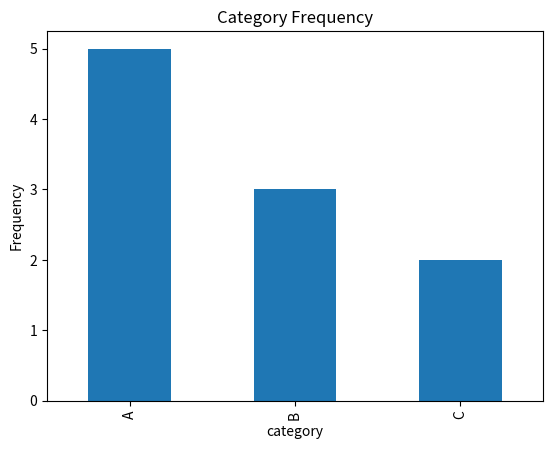
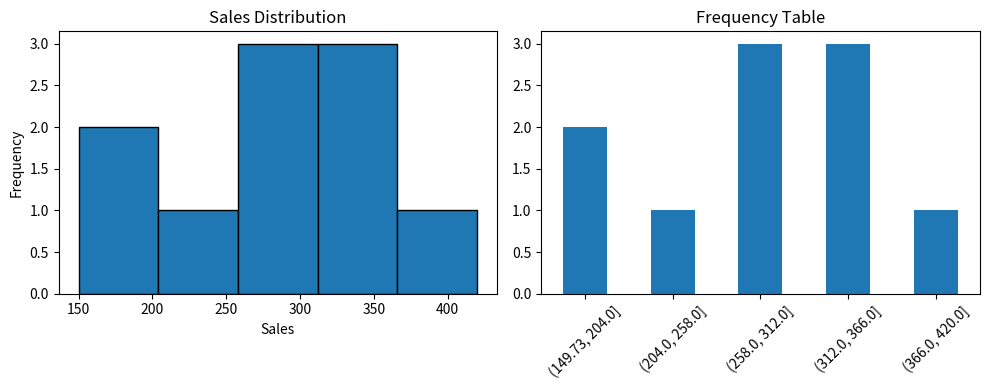
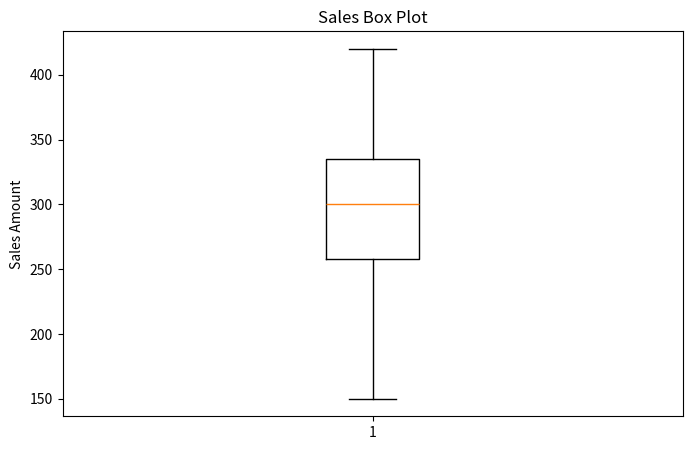

Source code (Python) for these figures, in order:
import pandas as pd
data = pd.DataFrame({
    'category': ['A','B','A','C','A','B','A','C','B','A']
})
freq_table = data['category'].value_counts()
cumulative_freq = data['category'].value_counts().sort_index().cumsum()
print("Frequency Table:\n", freq_table)
print("\nCumulative Frequency:\n", cumulative_freq)


import matplotlib.pyplot as plt
freq_table.plot(kind='bar')
plt.title('Category Frequency')
plt.ylabel('Frequency')
plt.show()


sales = [250, 320, 180, 290, 350, 420, 150, 310, 280, 340]
plt.figure(figsize=(10,4))

plt.subplot(1,2,1)
plt.hist(sales, bins=5, edgecolor='black')
plt.title('Sales Distribution')
plt.xlabel('Sales')
plt.ylabel('Frequency')

plt.subplot(1,2,2)
freq_bins = pd.cut(sales, bins=5).value_counts().sort_index()
freq_bins.plot(kind='bar')
plt.title('Frequency Table')
plt.xticks(rotation=45)
plt.tight_layout()
plt.show()


plt.figure(figsize=(8,5))
plt.boxplot(sales)
plt.title('Sales Box Plot')
plt.ylabel('Sales Amount')
plt.show()
